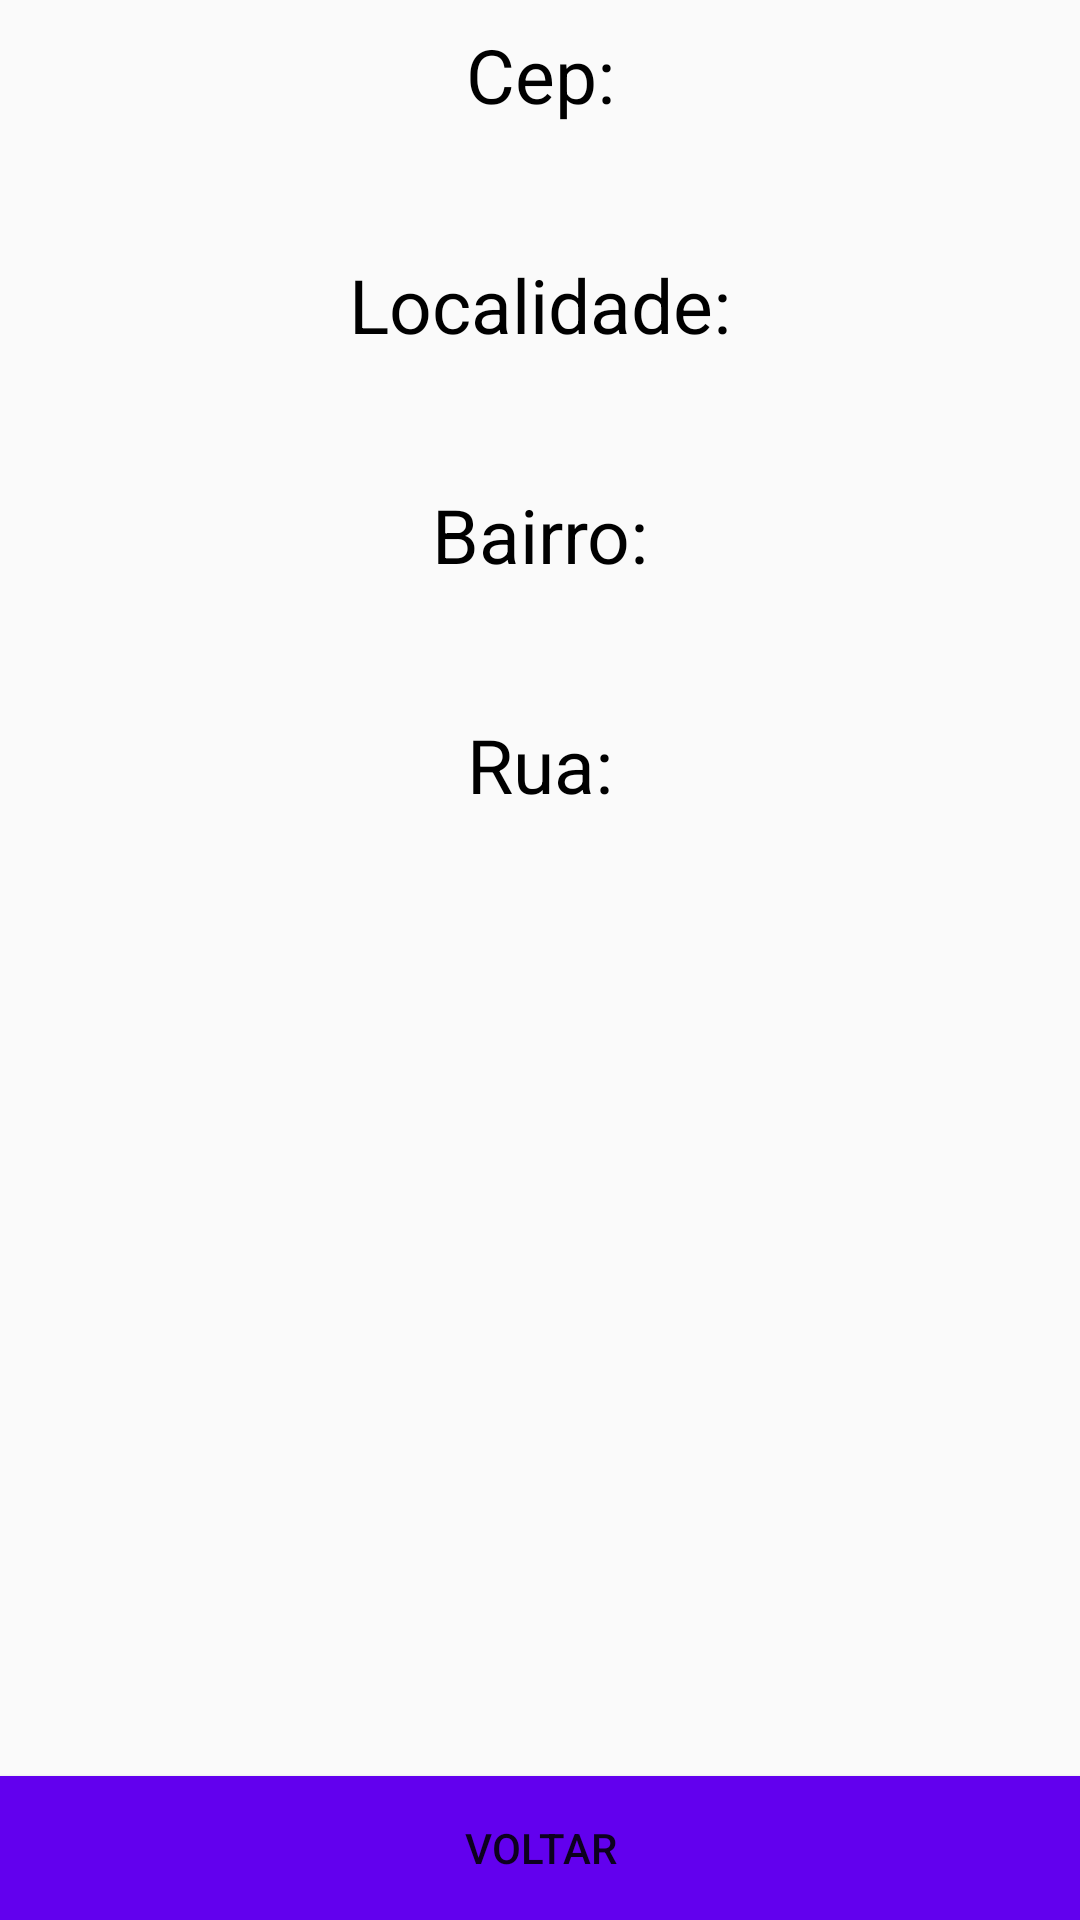

Write the Android layout XML for this screen, with the resource values it uses.
<!-- AndroidManifest.xml: application theme Theme.KoinBasicStructure -->
<!-- res/layout/fragment_result.xml -->
<?xml version="1.0" encoding="utf-8"?>
<androidx.constraintlayout.widget.ConstraintLayout xmlns:android="http://schemas.android.com/apk/res/android"
    xmlns:app="http://schemas.android.com/apk/res-auto"
    xmlns:tools="http://schemas.android.com/tools"
    android:layout_width="match_parent"
    android:layout_height="match_parent"
    tools:context=".presenter.result.ResultFragment">

    <TextView
        android:id="@+id/text_cep_label"
        android:layout_width="match_parent"
        android:layout_height="wrap_content"
        android:layout_marginStart="8dp"
        android:layout_marginTop="8dp"
        android:layout_marginEnd="8dp"
        android:textAlignment="center"
        android:textSize="25sp"
        android:textColor="@color/black"
        android:text="@string/text_cep_label"
        app:layout_goneMarginTop="@dimen/activity_horizontal_margin"
        app:layout_constraintEnd_toEndOf="parent"
        app:layout_constraintStart_toStartOf="parent"
        app:layout_constraintTop_toTopOf="parent" />

    <TextView
        android:id="@+id/text_cep"
        android:layout_width="match_parent"
        android:layout_height="wrap_content"
        android:layout_marginStart="8dp"
        android:layout_marginTop="8dp"
        android:layout_marginEnd="8dp"
        android:textAlignment="center"
        android:textSize="20sp"
        tools:text="XXXXX-XXX"
        app:layout_goneMarginTop="@dimen/activity_horizontal_margin"
        app:layout_constraintTop_toBottomOf="@+id/text_cep_label"
        app:layout_constraintEnd_toEndOf="parent"
        app:layout_constraintStart_toStartOf="parent" />

    <TextView
        android:id="@+id/text_city_label"
        android:layout_width="match_parent"
        android:layout_height="wrap_content"
        android:layout_marginStart="8dp"
        android:layout_marginTop="8dp"
        android:layout_marginEnd="8dp"
        android:textAlignment="center"
        android:textSize="25sp"
        android:textColor="@color/black"
        android:text="@string/text_city_label"
        app:layout_constraintTop_toBottomOf="@+id/text_cep"
        app:layout_goneMarginTop="@dimen/activity_horizontal_margin"
        app:layout_constraintEnd_toEndOf="parent"
        app:layout_constraintStart_toStartOf="parent" />

    <TextView
        android:id="@+id/text_city"
        android:layout_width="match_parent"
        android:layout_height="wrap_content"
        android:layout_marginStart="8dp"
        android:layout_marginTop="8dp"
        android:layout_marginEnd="8dp"
        android:textAlignment="center"
        android:textSize="20sp"
        tools:text="XXXXXXXX"
        app:layout_goneMarginTop="@dimen/activity_horizontal_margin"
        app:layout_constraintTop_toBottomOf="@+id/text_city_label"
        app:layout_constraintEnd_toEndOf="parent"
        app:layout_constraintStart_toStartOf="parent" />

    <TextView
        android:id="@+id/text_neighborhood_label"
        android:layout_width="match_parent"
        android:layout_height="wrap_content"
        android:layout_marginStart="8dp"
        android:layout_marginTop="8dp"
        android:layout_marginEnd="8dp"
        android:textAlignment="center"
        android:textSize="25sp"
        android:textColor="@color/black"
        android:text="@string/text_neighborhood_label"
        app:layout_constraintTop_toBottomOf="@+id/text_city"
        app:layout_goneMarginTop="@dimen/activity_horizontal_margin"
        app:layout_constraintEnd_toEndOf="parent"
        app:layout_constraintStart_toStartOf="parent" />

    <TextView
        android:id="@+id/text_neighborhood"
        android:layout_width="match_parent"
        android:layout_height="wrap_content"
        android:layout_marginStart="8dp"
        android:layout_marginTop="8dp"
        android:layout_marginEnd="8dp"
        android:textAlignment="center"
        android:textSize="20sp"
        tools:text="XXXXXXXX"
        app:layout_goneMarginTop="@dimen/activity_horizontal_margin"
        app:layout_constraintTop_toBottomOf="@+id/text_neighborhood_label"
        app:layout_constraintEnd_toEndOf="parent"
        app:layout_constraintStart_toStartOf="parent" />

    <TextView
        android:id="@+id/text_street_label"
        android:layout_width="match_parent"
        android:layout_height="wrap_content"
        android:layout_marginStart="8dp"
        android:layout_marginTop="8dp"
        android:layout_marginEnd="8dp"
        android:textAlignment="center"
        android:textSize="25sp"
        android:textColor="@color/black"
        android:text="@string/text_street_label"
        app:layout_constraintTop_toBottomOf="@+id/text_neighborhood"
        app:layout_goneMarginTop="@dimen/activity_horizontal_margin"
        app:layout_constraintEnd_toEndOf="parent"
        app:layout_constraintStart_toStartOf="parent" />

    <TextView
        android:id="@+id/text_street"
        android:layout_width="match_parent"
        android:layout_height="wrap_content"
        android:layout_marginStart="8dp"
        android:layout_marginTop="8dp"
        android:layout_marginEnd="8dp"
        android:textAlignment="center"
        android:textSize="20sp"
        tools:text="XXXXXXXX"
        app:layout_goneMarginTop="@dimen/activity_horizontal_margin"
        app:layout_constraintTop_toBottomOf="@+id/text_street_label"
        app:layout_constraintEnd_toEndOf="parent"
        app:layout_constraintStart_toStartOf="parent" />

    <Button
        android:id="@+id/result_button"
        android:layout_width="match_parent"
        android:layout_height="wrap_content"
        android:layout_marginHorizontal="@dimen/activity_horizontal_margin"
        android:layout_marginBottom="@dimen/activity_horizontal_margin"
        android:background="@color/design_default_color_primary"
        android:text="@string/result_button"
        app:layout_constraintBottom_toBottomOf="parent" />

</androidx.constraintlayout.widget.ConstraintLayout>
<!-- resources referenced by this layout -->
<resources>
  <string name="result_button">Voltar</string>
  <string name="text_cep_label">Cep:</string>
  <string name="text_city_label">Localidade:</string>
  <string name="text_neighborhood_label">Bairro:</string>
  <string name="text_street_label">Rua:</string>
  <style name="Theme.KoinBasicStructure" parent="Theme.AppCompat.Light.DarkActionBar">
          
          <item name="colorPrimary">@color/purple_500</item>
          <item name="colorPrimaryDark">@color/purple_700</item>
          <item name="colorAccent">@color/teal_200</item>
          
      </style>
  <!-- not gathered from this repository: default colours our renderer supplied (Android Studio template values) -->
  <color name="purple_500">#FF6200EE</color>
  <color name="purple_700">#FF3700B3</color>
  <color name="teal_200">#FF03DAC5</color>
  <color name="black">#FF000000</color>
</resources>
